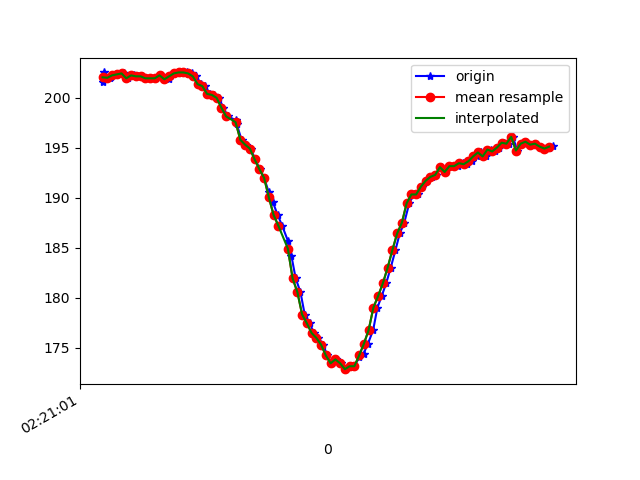

The data file committed next to this chart (first rows):
1617762061281, 457697964378676, 201.5625, -270.9961, -70.01953
1617762061286, 457697984583780, 202.5, -270.7, -70.7
1617762061313, 457698002621870, 202, -271.2, -69.73
1617762061315, 457698022124983, 202.1, -271.2, -70.31
1617762061332, 457698041078713, 202.2, -271.1, -70.7
1617762061355, 457698060124007, 202.3, -271.5, -70.7
1617762061369, 457698079199822, 202.4, -270.4, -70.02
1617762061389, 457698098184073, 202, -271, -70.02
1617762061414, 457698117473537, 202.2, -271, -69.73
1617762061428, 457698136488309, 202.1, -269.9, -70.12
1617762061445, 457698155564124, 202.1, -270.2, -70.31
1617762061464, 457698174639939, 202, -270, -69.14
1617762061483, 457698193654711, 202, -270.2, -69.43
1617762061505, 457698212700005, 202, -270.1, -70.41
1617762061524, 457698231806341, 202.2, -269.7, -70.41
1617762061540, 457698250851635, 201.9, -269.3, -69.82
1617762061560, 457698269896928, 201.9, -267.6, -69.63
1617762061578, 457698288881179, 202.4, -264.6, -67.97
1617762061599, 457698307926473, 202.4, -262.3, -67.97
1617762061616, 457698327002288, 202.5, -258.4, -66.7
1617762061637, 457698346047581, 202.5, -254.1, -65.92
1617762061655, 457698365092875, 202.4, -249.5, -64.16
1617762061674, 457698384321296, 202.1, -244, -61.43
1617762061695, 457698403275026, 201.4, -238.4, -57.23
1617762061712, 457698422350841, 201.2, -233.3, -51.56
1617762061732, 457698441396135, 200.4, -228.5, -46
1617762061750, 457698460471950, 200.3, -224, -38.18
1617762061770, 457698479608807, 200.0, -221.7, -31.15
1617762061788, 457698498654101, 199, -220.8, -22.85
1617762061807, 457698517668873, 198.1, -221.2, -17.48
1617762061842, 457698536857113, 197.8, -220.9, -12.21
1617762061845, 457698555902406, 197.4, -221, -10.94
1617762061865, 457698574917179, 195.8, -221.7, -9.766
1617762061883, 457698593931951, 195.3, -221.9, -9.18
1617762061903, 457698613007766, 194.9, -221.5, -8.887
1617762061923, 457698632022538, 193.8, -221.3, -8.594
1617762061941, 457698651098353, 192.9, -222, -9.082
1617762061960, 457698670082604, 192, -221.2, -8.008
1617762061980, 457698689158419, 190.5, -221.8, -8.203
1617762061997, 457698708234234, 189.6, -221.5, -7.324
1617762062017, 457698727218485, 188.3, -221.5, -8.105
1617762062036, 457698746294300, 187.2, -221.4, -8.203
1617762062061, 457698765339593, 185.6, -220.7, -9.473
1617762062075, 457698784476451, 184.2, -220.6, -12.6
1617762062093, 457698803521745, 181.9, -221.3, -14.65
1617762062113, 457698822475474, 180.6, -221.2, -16.6
1617762062131, 457698841490247, 178.3, -221.5, -18.95
1617762062153, 457698860566061, 177.4, -222.1, -22.75
1617762062169, 457698879580834, 176.5, -223.1, -26.46
1617762062189, 457698898656649, 176, -223.5, -29.1
1617762062209, 457698917701942, 175.3, -223.9, -30.18
1617762062226, 457698936686193, 174.2, -224.2, -30.86
1617762062245, 457698955700966, 173.4, -224.6, -31.74
1617762062264, 457698974776781, 173.8, -224.6, -33.11
1617762062284, 457698993699989, 173.4, -225.9, -34.86
1617762062302, 457699012775804, 172.9, -227, -38.87
1617762062321, 457699031821097, 173.1, -227.8, -40.43
1617762062340, 457699050896912, 173.1, -228.4, -42.58
1617762062360, 457699069972727, 174, -230.4, -45.61
1617762062379, 457699088987500, 174.4, -232, -48.93
1617762062397, 457699108002272, 175.4, -234.6, -51.66
... 41 more rows
